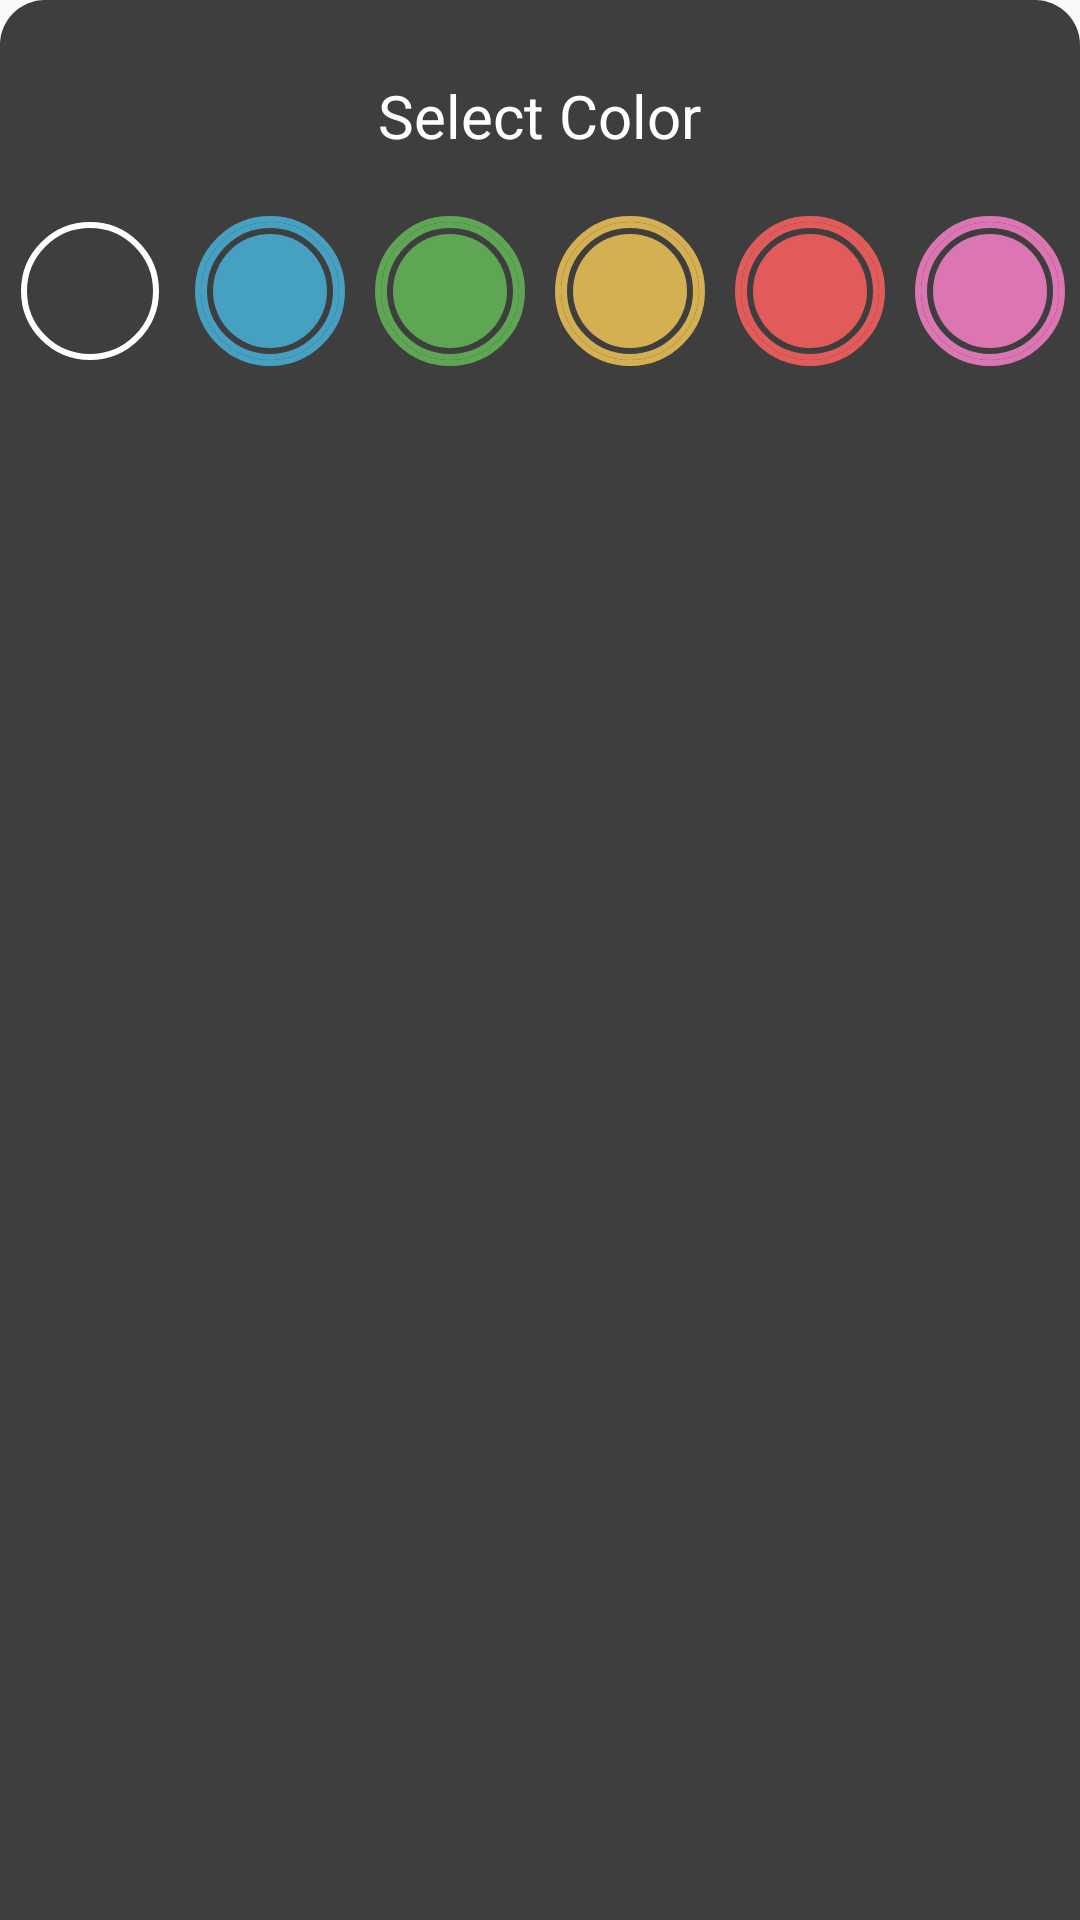

Write the Android layout XML for this screen, with the resource values it uses.
<!-- AndroidManifest.xml: application theme Theme.StickyNotes -->
<!-- res/layout/colors_palet.xml -->
<?xml version="1.0" encoding="utf-8"?>
<LinearLayout
        xmlns:android="http://schemas.android.com/apk/res/android"
        android:paddingTop="10dp"
        android:paddingBottom="20dp"
        android:layout_margin="5dp"
        android:orientation="vertical"
        android:background="@drawable/background_cllours"

         android:layout_width="match_parent"
         android:layout_height="wrap_content">
    <TextView android:layout_width="wrap_content" android:layout_height="wrap_content"
              android:text="Select Color"
              android:textColor="@color/white"
              android:layout_gravity="center"
              android:textSize="20sp"
              android:layout_margin="15dp"/>
    <LinearLayout android:layout_width="match_parent"
                  android:layout_height="wrap_content">
        <View
                android:layout_width="50dp"
                android:layout_margin="5dp"
                android:layout_height="50dp"
                android:background="@drawable/color_default"
                android:id="@+id/cd"/>
        <View android:layout_width="50dp"
              android:layout_margin="5dp"
              android:layout_height="50dp"
              android:background="@drawable/color_blue"
              android:id="@+id/cb"/>
        <View android:layout_width="50dp"
              android:layout_margin="5dp"
              android:layout_height="50dp"
              android:background="@drawable/color_green"
              android:id="@+id/cg"/>

        <View android:layout_width="50dp"
              android:layout_margin="5dp"
              android:layout_height="50dp"
              android:background="@drawable/color_yellow"
              android:id="@+id/cy"/>
        <View android:layout_width="50dp"
              android:layout_margin="5dp"
              android:layout_height="50dp"
              android:background="@drawable/color_red"
              android:id="@+id/cr"/>
        <View android:layout_width="50dp"
              android:layout_margin="5dp"
              android:layout_height="50dp"
              android:background="@drawable/color_pink"
              android:id="@+id/cp"/>
    </LinearLayout>





</LinearLayout>
<!-- resources referenced by this layout -->
<resources>
  <color name="white">#FFFFFFFF</color>
  <!-- drawable background_cllours (drawable) -->
  <?xml version="1.0" encoding="utf-8"?>
  <shape xmlns:android="http://schemas.android.com/apk/res/android"
  android:shape="rectangle"
  >
  
      <solid android:color="@color/Default"
      />
      <corners android:topLeftRadius="15dp"
               android:topRightRadius="15dp"/>
  
  </shape>
  <!-- drawable color_blue (drawable) -->
  <?xml version="1.0" encoding="utf-8"?>
  <layer-list xmlns:android="http://schemas.android.com/apk/res/android">
  
      <item>
          <shape android:shape="oval">
              <stroke android:width="2dp"
                      android:color="@color/blue"/>
          </shape>
      </item>
      <item
      android:bottom="2dp"
      android:left="2dp"
      android:top="2dp"
      android:right="2dp">
          <shape android:shape="oval">
              <stroke
                  android:width="2dp"
                  android:color="@color/blue"/>
  
          </shape>
      </item>
      <item
      android:bottom="6dp"
      android:right="6dp"
      android:top="6dp"
      android:left="6dp">
  <shape android:shape="oval">
      <solid android:color="@color/blue"/>
  </shape>
      </item>
  </layer-list>
  <!-- drawable color_red (drawable) -->
  <?xml version="1.0" encoding="utf-8"?>
  <layer-list xmlns:android="http://schemas.android.com/apk/res/android">
  
      <item>
          <shape android:shape="oval">
              <stroke android:width="2dp"
                      android:color="@color/red"/>
          </shape>
      </item>
      <item
              android:bottom="2dp"
              android:left="2dp"
              android:top="2dp"
              android:right="2dp">
          <shape android:shape="oval">
              <stroke
                      android:width="2dp"
                      android:color="@color/red"/>
  
          </shape>
      </item>
      <item
              android:bottom="6dp"
              android:right="6dp"
              android:top="6dp"
              android:left="6dp">
          <shape android:shape="oval">
              <solid android:color="@color/red"/>
          </shape>
      </item>
  </layer-list>
  <style name="Theme.StickyNotes" parent="Theme.AppCompat.DayNight.NoActionBar">
          
          <item name="colorPrimary">@color/purple_500</item>
          <item name="colorPrimaryVariant">@color/purple_700</item>
          <item name="colorOnPrimary">@color/white</item>
          
          <item name="colorSecondary">@color/teal_200</item>
          <item name="colorSecondaryVariant">@color/teal_700</item>
          <item name="colorOnSecondary">@color/black</item>
          
          <item name="android:statusBarColor" tools:targetApi="l">?attr/colorPrimaryVariant</item>
          
      </style>
  <color name="Default">#3E3E3E</color>
  <color name="blue">#45A0C1</color>
  <color name="green">#5EA554</color>
  <color name="pink">#DB76B2</color>
  <color name="red">#E15B5B</color>
  <color name="yellow">#D4B052</color>
  <color name="purple_500">#E18FC0</color>
  <color name="purple_700">#E18FC0</color>
  <color name="teal_200">#8FE1D7</color>
  <color name="teal_700">#FF018786</color>
  <color name="black">#FF000000</color>
</resources>
